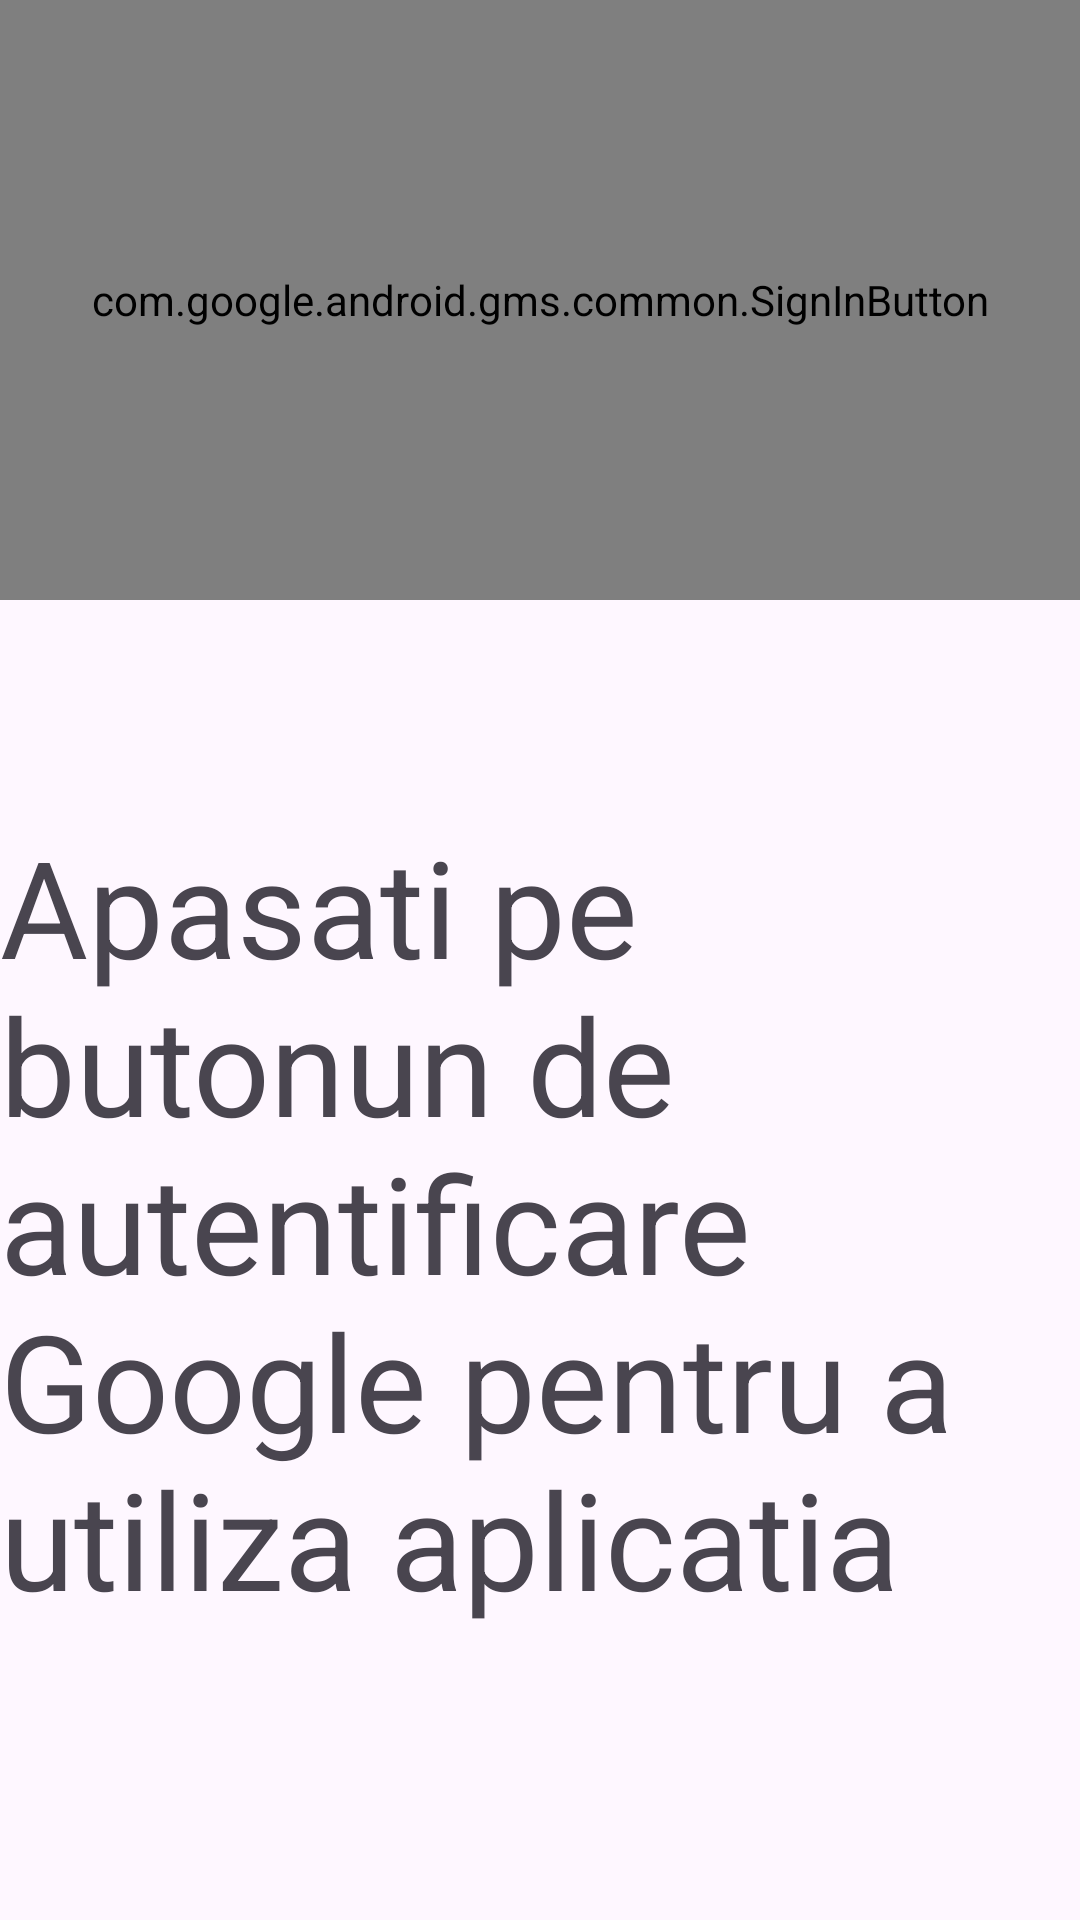

Reconstruct the res/layout file that produces this screen, plus the resources it refers to.
<!-- AndroidManifest.xml: application theme Theme.Clear2Go -->
<!-- res/layout/login.xml -->
<?xml version="1.0" encoding="utf-8"?>
<RelativeLayout xmlns:android="http://schemas.android.com/apk/res/android"
    android:layout_width="match_parent"
    android:layout_height="match_parent"
    >

    <TextView
        android:layout_width="wrap_content"
        android:layout_height="wrap_content"
        android:layout_below="@+id/loginBut"
        android:layout_marginTop="72dp"
        android:text="Apasati pe butonun de autentificare Google pentru a utiliza aplicatia"
        android:textAppearance="@style/TextAppearance.AppCompat.Display2" />

    <com.google.android.gms.common.SignInButton
        android:id="@+id/loginBut"
        android:layout_width="match_parent"
        android:layout_height="200dp" />
</RelativeLayout>
<!-- resources referenced by this layout -->
<resources>
  <style name="Theme.Clear2Go" parent="Base.Theme.Clear2Go" />
  <style name="Base.Theme.Clear2Go" parent="Theme.Material3.DayNight.NoActionBar">
          
          
      </style>
</resources>
